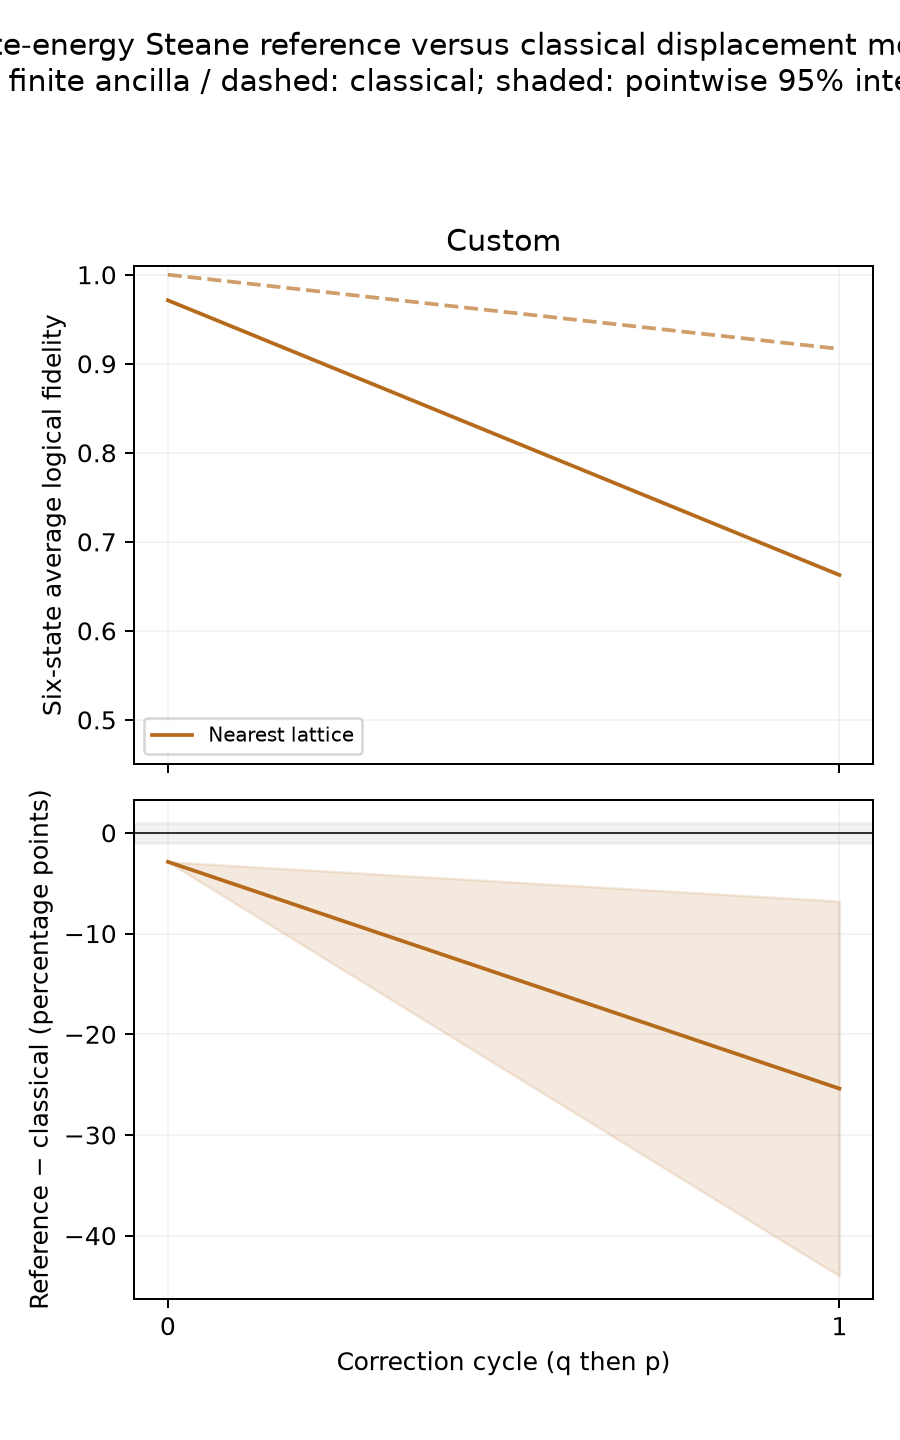

Data behind this chart, as committed beside it:
point, decoder, cycle, cutoff, population_gate_pass, classical_fidelity, replayed_fidelity, reference_fidelity, reference_ci95_low, reference_ci95_high, difference, difference_ci95_low, difference_ci95_high, mean_edge_weight, max_edge_weight
custom, nearest, 0, 24, False, 1.0, 0.9713, 0.9713, 0.9713, 0.9713, -0.02875, -0.02875, -0.02875, 0.01, 0.01664
custom, nearest, 1, 24, False, 0.9167, 0.8432, 0.6627, 0.5427, 0.7827, -0.254, -0.4401, -0.06781, 0.05027, 0.4032
